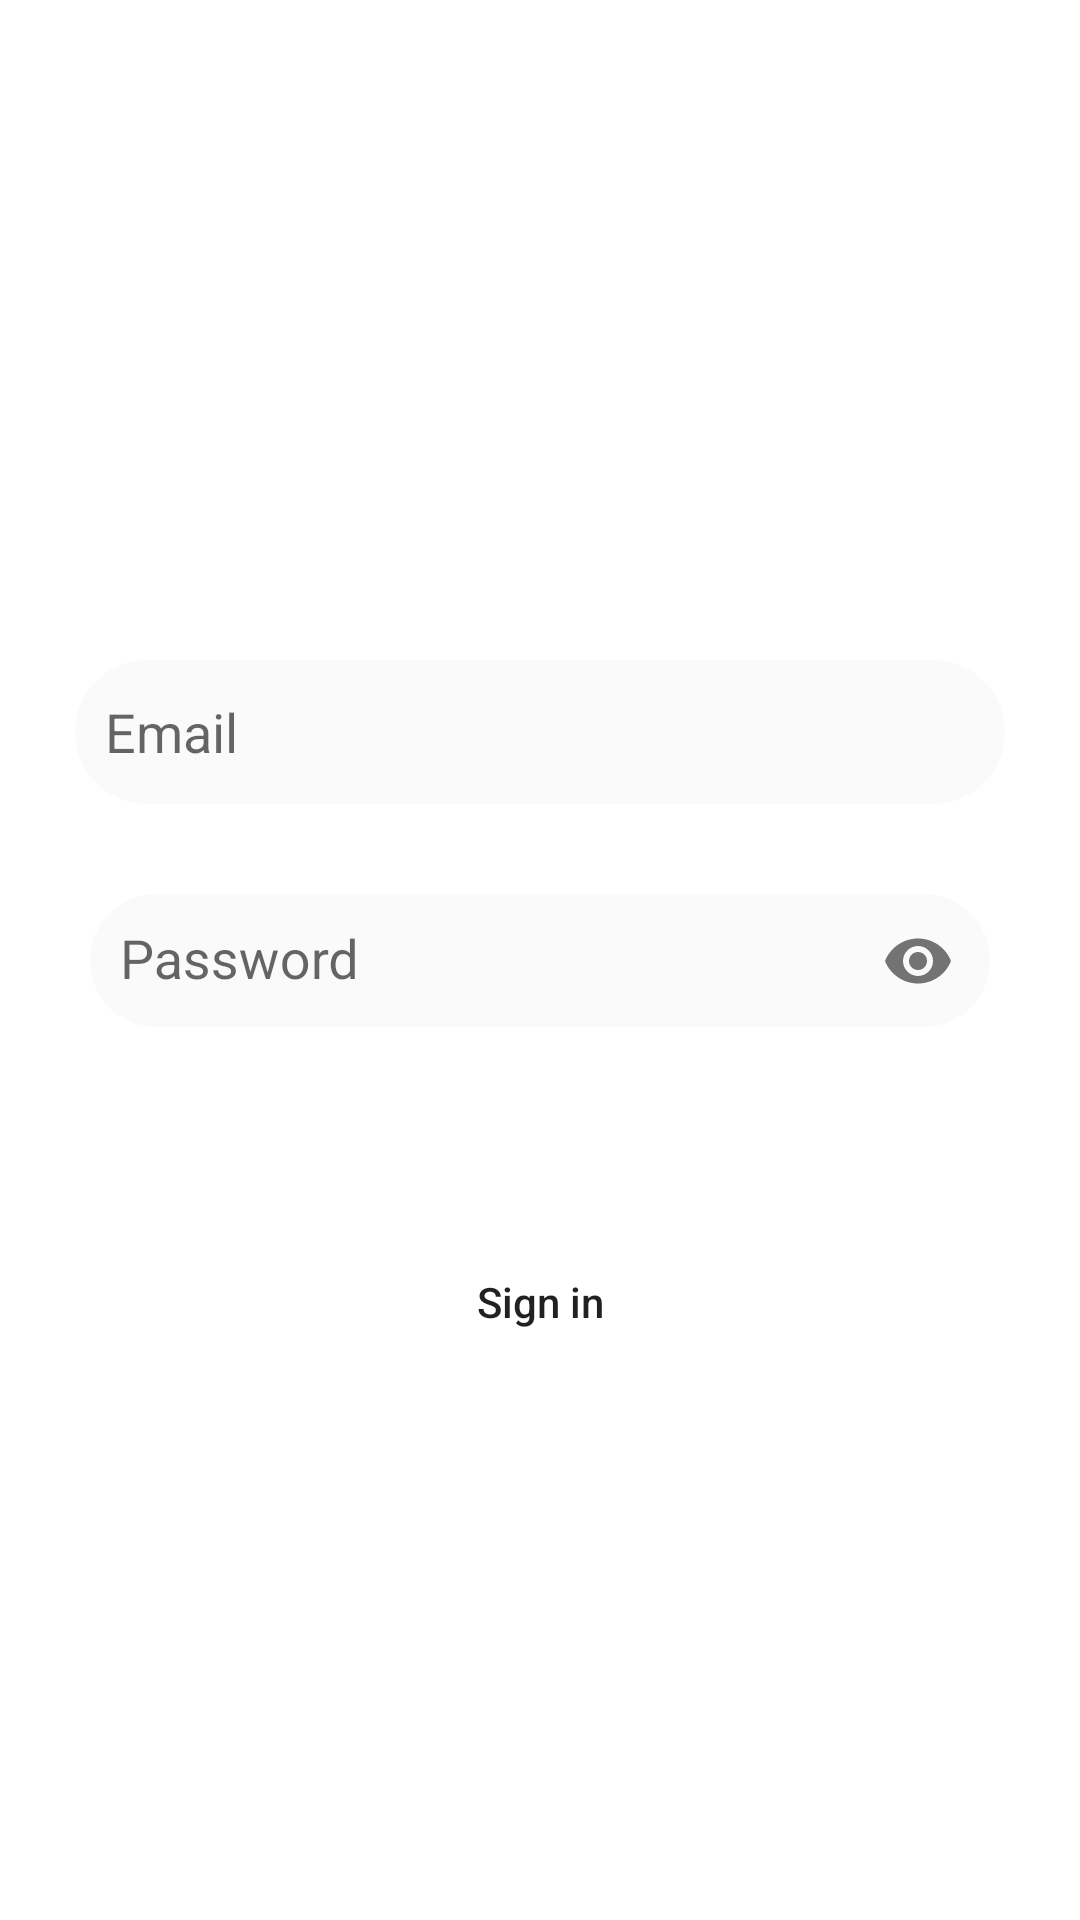

This screen was rendered from an Android layout file. Write that file and the resources it references.
<!-- AndroidManifest.xml: application theme AppTheme.NoActionBar -->
<!-- res/layout/activity_secon_actitvity.xml -->
<?xml version="1.0" encoding="utf-8"?>
<RelativeLayout xmlns:android="http://schemas.android.com/apk/res/android"

    xmlns:tools="http://schemas.android.com/tools"
    android:layout_width="match_parent"
    android:layout_height="match_parent"
    xmlns:app="http://schemas.android.com/apk/res-auto"
    tools:context=".Acheteurs.SeconActitvity"
    android:background="#fff">




    <EditText
        android:id="@+id/Login_mail"
        android:layout_width="310dp"
        android:layout_height="48dp"
        android:layout_centerHorizontal="true"
        android:layout_marginTop="220dp"
        android:background="@drawable/edit_text"
        android:drawableRight="@drawable/ic_profil"
        android:hint="Email"
        android:inputType="textEmailAddress" />


    <com.google.android.material.textfield.TextInputLayout
        android:layout_width="match_parent"
        android:layout_height="70dp"
        android:layout_marginTop="280dp"
        android:gravity="center"
        app:passwordToggleEnabled="true">

        <EditText

            android:id="@+id/Login_password"
            android:layout_width="300dp"
            android:layout_height="wrap_content"
            android:layout_centerHorizontal="true"
            android:layout_marginTop="280dp"
            android:background="@drawable/edit_text"
            android:hint="Password"
            android:inputType="textPassword" />

    </com.google.android.material.textfield.TextInputLayout>


    <Button
        android:id="@+id/Sign_in"
        android:layout_width="wrap_content"
        android:layout_height="wrap_content"
        android:layout_centerHorizontal="true"
        android:layout_marginTop="410dp"
        android:layout_marginLeft="30dp"
        android:layout_marginRight="30dp"

        android:text="Sign in"
        android:textAllCaps="false"
        android:background="@drawable/transparent"/>

    <ProgressBar
        android:id="@+id/progressBar"
        style="?android:attr/progressBarStyle"
        android:layout_width="wrap_content"
        android:layout_height="wrap_content"
        android:visibility="invisible"
        android:layout_centerHorizontal="true"
        android:layout_marginTop="410dp" />



</RelativeLayout>
<!-- resources referenced by this layout -->
<resources>
  <!-- drawable edit_text (drawable-xxhdpi) -->
  <?xml version="1.0" encoding="utf-8"?>
  <shape xmlns:android="http://schemas.android.com/apk/res/android">
  
      <solid android:color="#fafafa"/>
      <corners android:radius="32dp"/>
      <padding android:left="10dp" android:right="10dp" android:bottom="10dp"
          android:top="10dp"/>
  </shape>
  <!-- drawable transparent (drawable) -->
  <?xml version="1.0" encoding="utf-8"?>
  <shape xmlns:android="http://schemas.android.com/apk/res/android" android:shape="rectangle">
  
      <stroke android:color="#ffff" android:width="1dp"/>
      <corners android:radius="10dp"/>
  
  </shape>
  <style name="AppTheme.NoActionBar">
          <item name="windowActionBar">false</item>
          <item name="windowNoTitle">true</item>
      </style>
</resources>
